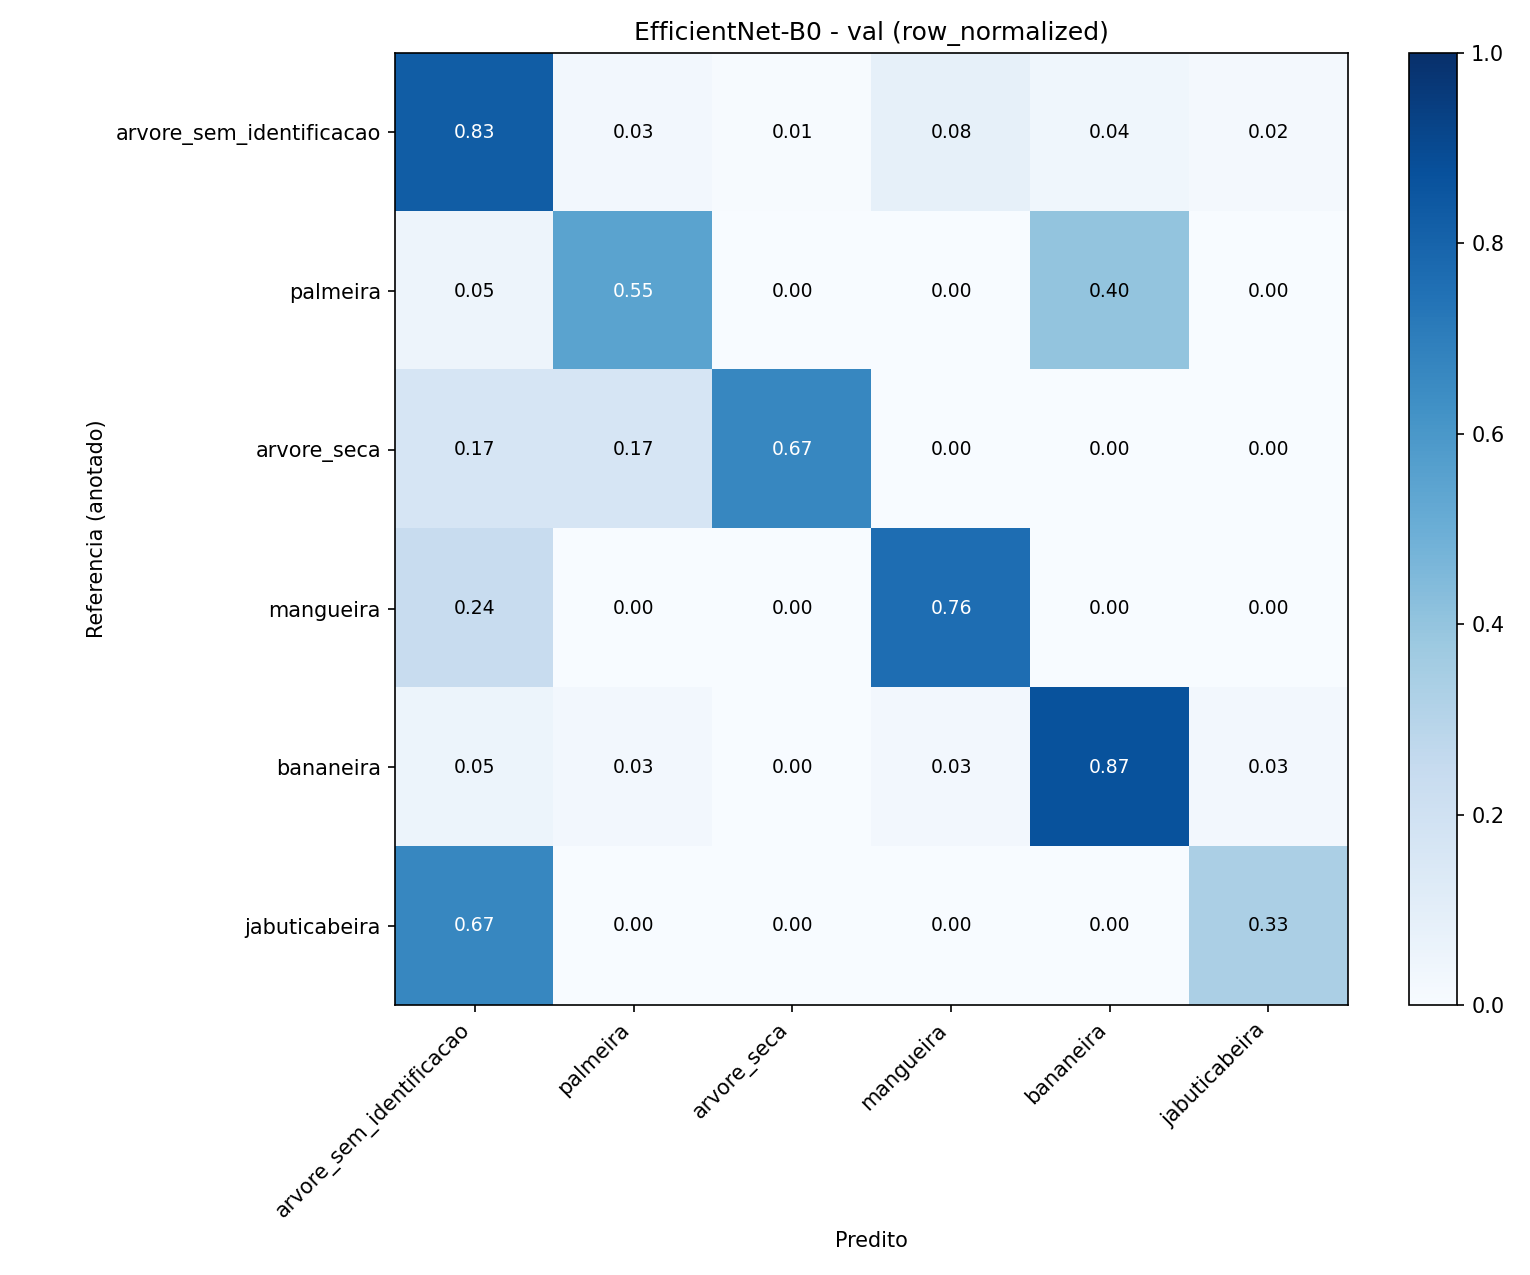

The data file committed next to this chart (first rows):
, pred:arvore_sem_identificacao, pred:palmeira, pred:arvore_seca, pred:mangueira, pred:bananeira, pred:jabuticabeira
true:arvore_sem_identificacao, 0.8279, 0.02597, 0.006494, 0.08442, 0.03571, 0.01948
true:palmeira, 0.05, 0.55, 0.0, 0.0, 0.4, 0.0
true:arvore_seca, 0.1667, 0.1667, 0.6667, 0.0, 0.0, 0.0
true:mangueira, 0.2381, 0.0, 0.0, 0.7619, 0.0, 0.0
true:bananeira, 0.05263, 0.02632, 0.0, 0.02632, 0.8684, 0.02632
true:jabuticabeira, 0.6667, 0.0, 0.0, 0.0, 0.0, 0.3333
